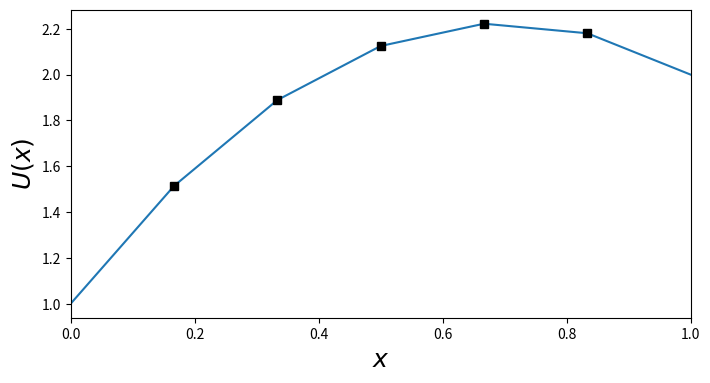

Recreate this plot in Python.
#%%
import numpy as np
from scipy import interpolate
import scipy.linalg as la
import matplotlib.pyplot as plt

N = 5 #Discretization
u0, u1 = 1, 2 #Boundary Conditions
dx = 1/(N+1) #Grid spacing

#Construct the system matrix A (Laplacian operator using finite differences)
A = (np.eye(N, k=-1) - 2*np.eye(N, k=0) + np.eye(N, k=1))/(dx**2) 

#Define the right-hand side vector b for Poisson's equation: u_xx = -5
b = -5 * np.ones(N) #RHS values for interior points (source term is -5)

#Modify b to include the effect of Dirichlet boundary conditions
b[0] = -5 - u0/dx**2 #Influence of u(0)
b[-1] = -5 - u1/dx**2 #Influence of u(1)

#Solve the linear system
u = la.solve(A, b)

x = np.linspace(0, 1, N+2)
U = np.hstack([[u0], u, [u1]]) #Include boundary values to get the full solution
U_x = interpolate.interp1d(x, U, axis=0, kind='cubic') #Interpolate for smooth plotting

#Plot the solution
fig, ax = plt.subplots(figsize=(8, 4))

ax.plot(x, U)
ax.plot(x[1:-1], u, 'ks')
ax.set_xlim(0, 1)
ax.set_xlabel(r'$x$', fontsize=18)
ax.set_ylabel(r'$U(x)$', fontsize=18)
# %%
